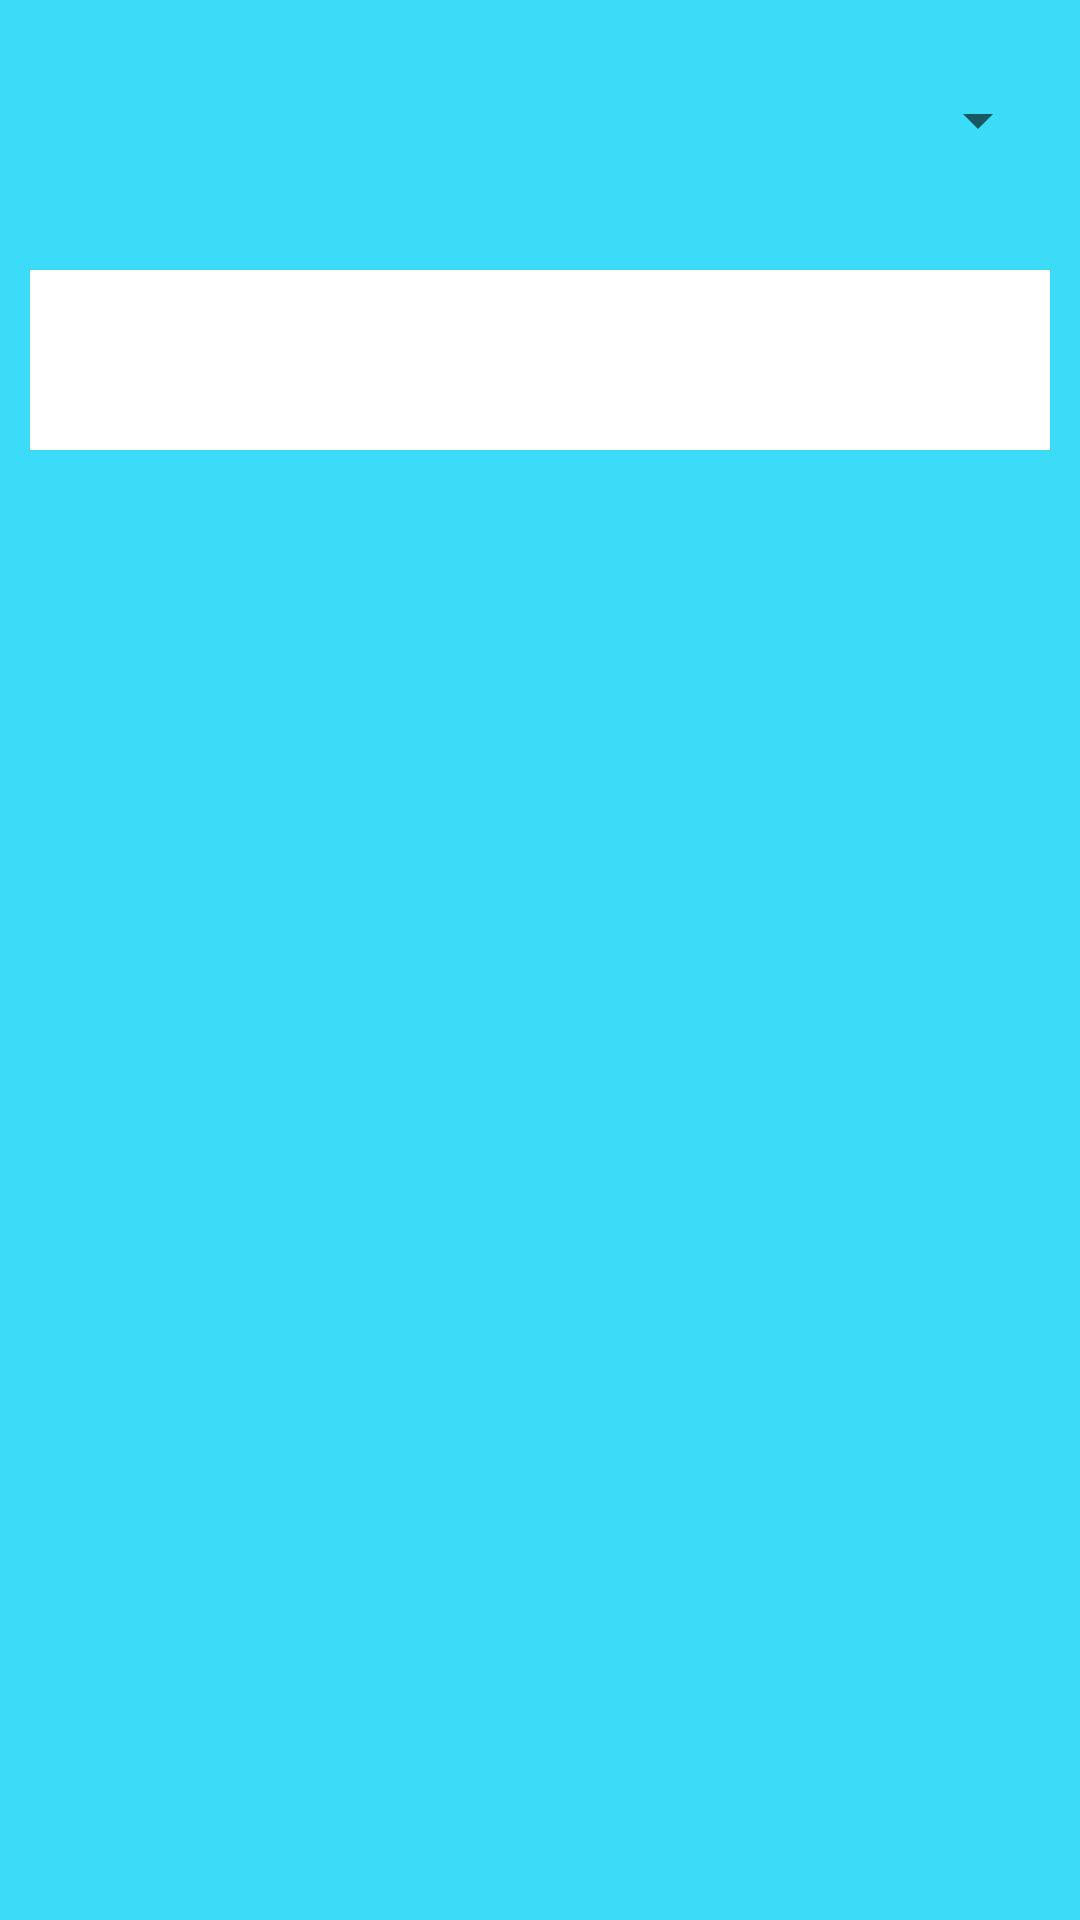

Write the Android layout XML for this screen, with the resource values it uses.
<!-- AndroidManifest.xml: application theme Theme.AppCompat.Light.NoActionBar -->
<!-- res/layout/fragment_learning.xml -->
<?xml version="1.0" encoding="utf-8"?>
<LinearLayout xmlns:android="http://schemas.android.com/apk/res/android"
    xmlns:tools="http://schemas.android.com/tools"
    android:layout_width="match_parent"
    android:layout_height="match_parent"
    android:background="#3CDBF8"
    android:gravity="center"
    android:orientation="vertical"
    tools:context=".Fragments.LearningFragment">


        <Spinner
            android:id="@+id/coursesListSpinner"
            android:layout_width="match_parent"
            android:layout_margin="10dp"
            android:layout_height="60dp"/>
        <Spinner
            android:id="@+id/courseModuleListSpinner"
            android:layout_width="match_parent"
            android:layout_height="60dp"
            android:background="@color/white"
            android:layout_margin="10dp"/>

        <ExpandableListView
            android:layout_margin="10dp"
            android:id="@+id/expandableListView"
            android:layout_height="match_parent"
            android:layout_width="match_parent"
            android:indicatorLeft="?android:attr/expandableListPreferredItemIndicatorLeft"
            android:divider="@android:color/darker_gray"
            android:dividerHeight="0.5dp" />


</LinearLayout>
<!-- resources referenced by this layout -->
<resources>
  <color name="white">#FFFFFFFF</color>
</resources>
